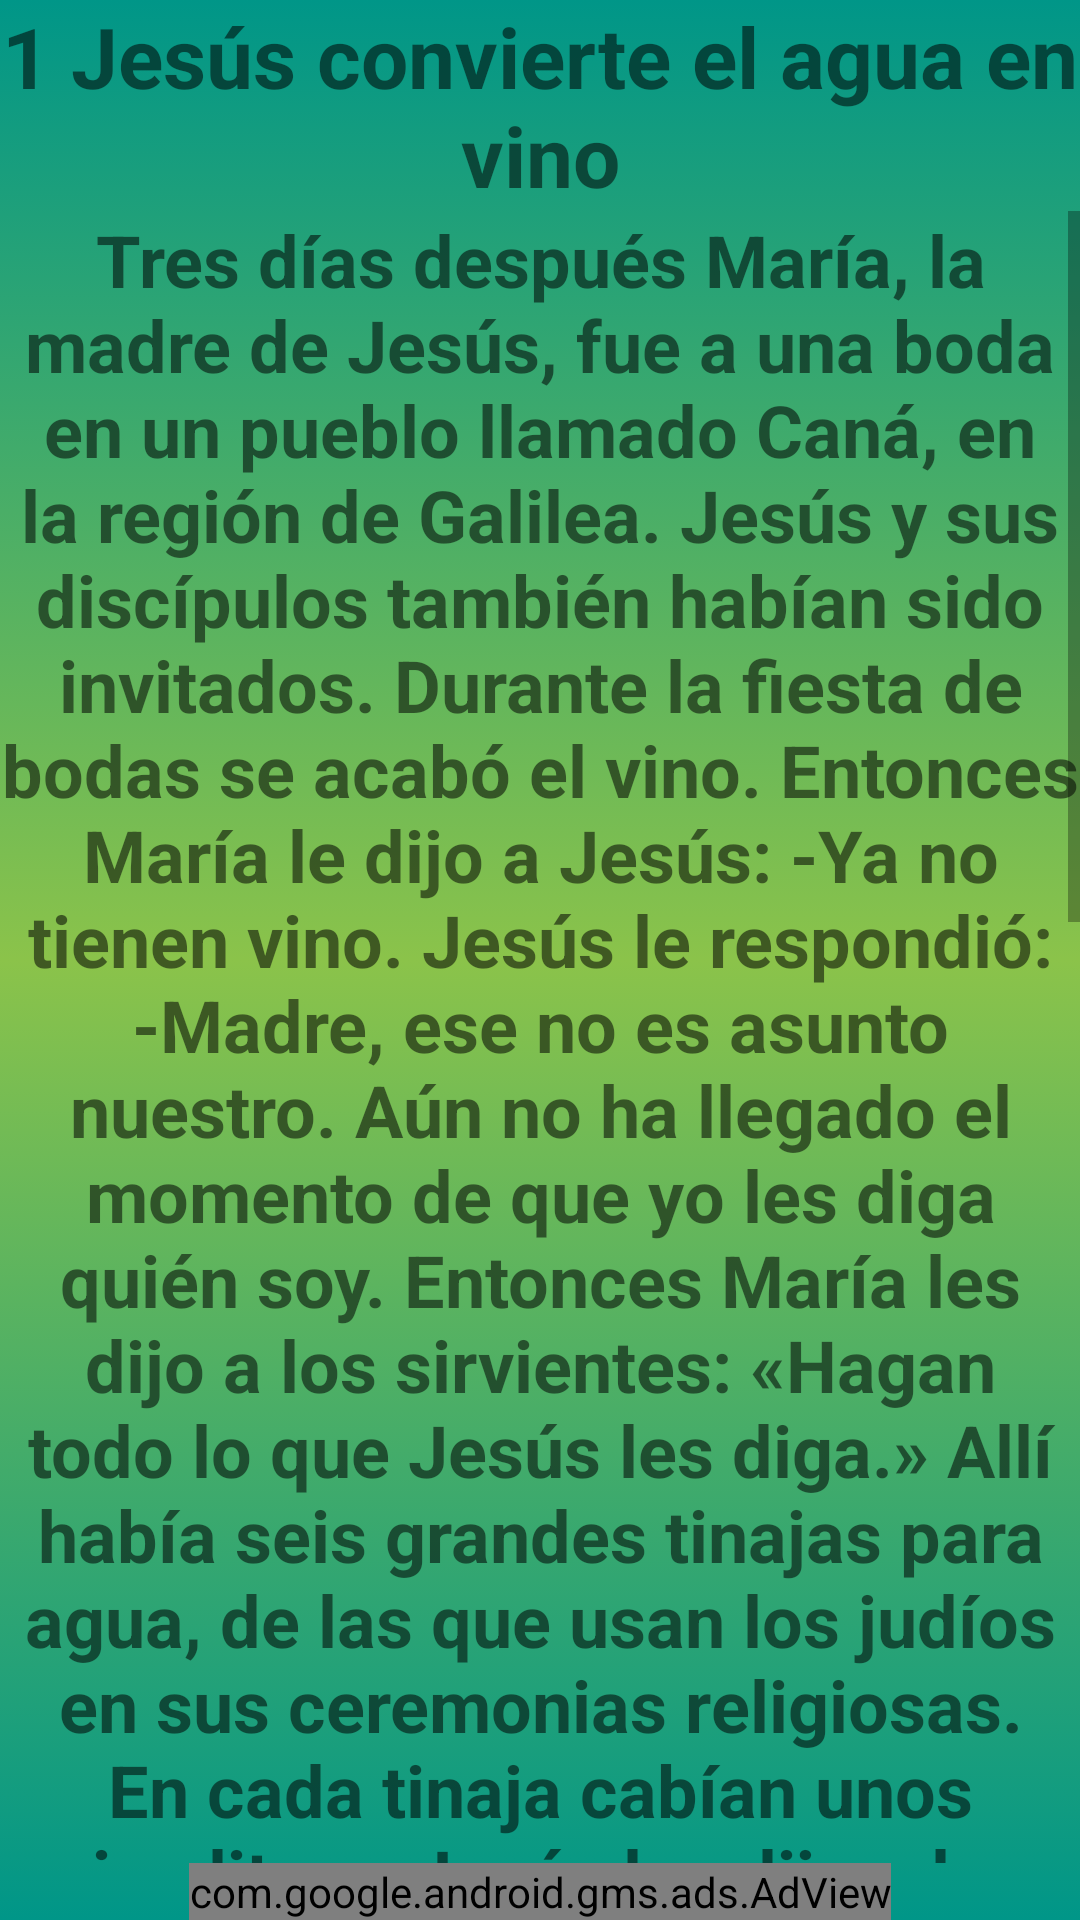

This screen was rendered from an Android layout file. Write that file and the resources it references.
<!-- AndroidManifest.xml: application theme Theme.Prayer -->
<!-- res/layout/milagro1.xml -->
<?xml version="1.0" encoding="utf-8"?>
<androidx.constraintlayout.widget.ConstraintLayout xmlns:android="http://schemas.android.com/apk/res/android"
    xmlns:app="http://schemas.android.com/apk/res-auto"
    xmlns:tools="http://schemas.android.com/tools"
    android:layout_width="match_parent"
    android:layout_height="match_parent"
    android:background="@drawable/fondo_degradado"
    tools:context=".Milagro1">

    <TextView
        android:id="@+id/textView2"
        android:layout_width="match_parent"
        android:layout_height="wrap_content"
        android:text="@string/titulo_milagro1"
        android:textAlignment="center"
        android:textSize="28sp"
        android:textStyle="bold"
        app:layout_constraintBottom_toTopOf="@+id/scrollView23"
        app:layout_constraintEnd_toEndOf="parent"
        app:layout_constraintStart_toStartOf="parent"
        app:layout_constraintTop_toTopOf="parent" />

    <com.google.android.gms.ads.AdView
        android:id="@+id/adViewmil1"
        android:layout_width="wrap_content"
        android:layout_height="wrap_content"
        android:layout_alignParentBottom="true"
        android:layout_centerHorizontal="true"
        app:adSize="BANNER"
        app:adUnitId="ca-app-pub-1008936073037880/4659785107"
        app:layout_constraintBottom_toBottomOf="parent"
        app:layout_constraintEnd_toEndOf="parent"
        app:layout_constraintStart_toStartOf="parent"></com.google.android.gms.ads.AdView>

    <ScrollView
        android:id="@+id/scrollView23"
        android:layout_width="match_parent"
        android:layout_height="0dp"
        app:layout_constraintBottom_toTopOf="@+id/adViewmil1"
        app:layout_constraintEnd_toEndOf="parent"
        app:layout_constraintStart_toStartOf="parent"
        app:layout_constraintTop_toBottomOf="@+id/textView2"
        tools:ignore="UnknownIdInLayout">

        <LinearLayout
            android:layout_width="match_parent"
            android:layout_height="wrap_content"
            android:orientation="vertical">

            <TextView
                android:id="@+id/textView3"
                android:layout_width="match_parent"
                android:layout_height="wrap_content"
                android:text="@string/texto_milagro1"
                android:textAlignment="center"
                android:textSize="24sp"
                android:textStyle="bold" />
        </LinearLayout>
    </ScrollView>

</androidx.constraintlayout.widget.ConstraintLayout>
<!-- resources referenced by this layout -->
<resources>
  <!-- drawable fondo_degradado (drawable) -->
  <?xml version="1.0" encoding="utf-8"?>
  <selector xmlns:android="http://schemas.android.com/apk/res/android">
      <item>
          <shape android:shape="rectangle">
              <gradient
                  android:startColor="#009688"
                  android:centerColor="#8BC34A"
  
                  android:endColor="#009688"
                  android:angle="270"/>
  
  
  
  
  
  
          </shape>
  
  
  
  
      </item>
  
  </selector>
  <string name="texto_milagro1">Tres días después María, la madre de Jesús, fue a una boda en un pueblo llamado Caná, en la región de Galilea. Jesús y sus discípulos también habían sido invitados. Durante la fiesta de bodas se acabó el vino. Entonces María le dijo a Jesús: -Ya no tienen vino. Jesús le respondió: -Madre, ese no es asunto nuestro. Aún no ha llegado el momento de que yo les diga quién soy. Entonces María les dijo a los sirvientes: «Hagan todo lo que Jesús les diga.» Allí había seis grandes tinajas para agua, de las que usan los judíos en sus ceremonias religiosas. En cada tinaja cabían unos cien litros. Jesús les dijo a los sirvientes: «Llenen de agua esas tinajas.» Los sirvientes llenaron las tinajas hasta el borde. Luego Jesús les dijo: «Ahora, saquen un poco y llévenselo al encargado de la fiesta, para que lo pruebe.»Así lo hicieron. El encargado de la fiesta probó el agua que había sido convertida en vino, y se sorprendió, porque no sabía de dónde había salido ese vino. Pero los sirvientes sí lo sabían. Enseguida el encargado de la fiesta llamó al novio y le dijo: «Siempre se sirve primero el mejor vino, y luego, cuando ya los invitados han bebido bastante, se sirve el vino corriente. Tú, en cambio, has dejado el mejor vino para el final.» Jesús hizo esta primera señal en Caná de Galilea. Así empezó a mostrar el gran poder que tenía, y sus discípulos creyeron en él.</string>
  <string name="titulo_milagro1">1 Jesús convierte el agua en vino</string>
  <style name="Theme.Prayer" parent="Theme.MaterialComponents.DayNight.NoActionBar">
          
          <item name="colorPrimary">#FFC107</item>
          <item name="colorPrimaryVariant">@color/md_lime_800</item>
          <item name="colorOnPrimary">@color/black</item>
          
          <item name="colorSecondary">@color/teal_200</item>
          <item name="colorSecondaryVariant">@color/teal_700</item>
          <item name="colorOnSecondary">@color/black</item>
          
          <item name="android:statusBarColor" tools:targetApi="l">?attr/colorPrimaryVariant</item>
          
      </style>
  <color name="md_lime_800">#9E9D24</color>
  <color name="black">#FF000000</color>
  <color name="teal_200">#FF03DAC5</color>
  <color name="teal_700">#FF018786</color>
</resources>
